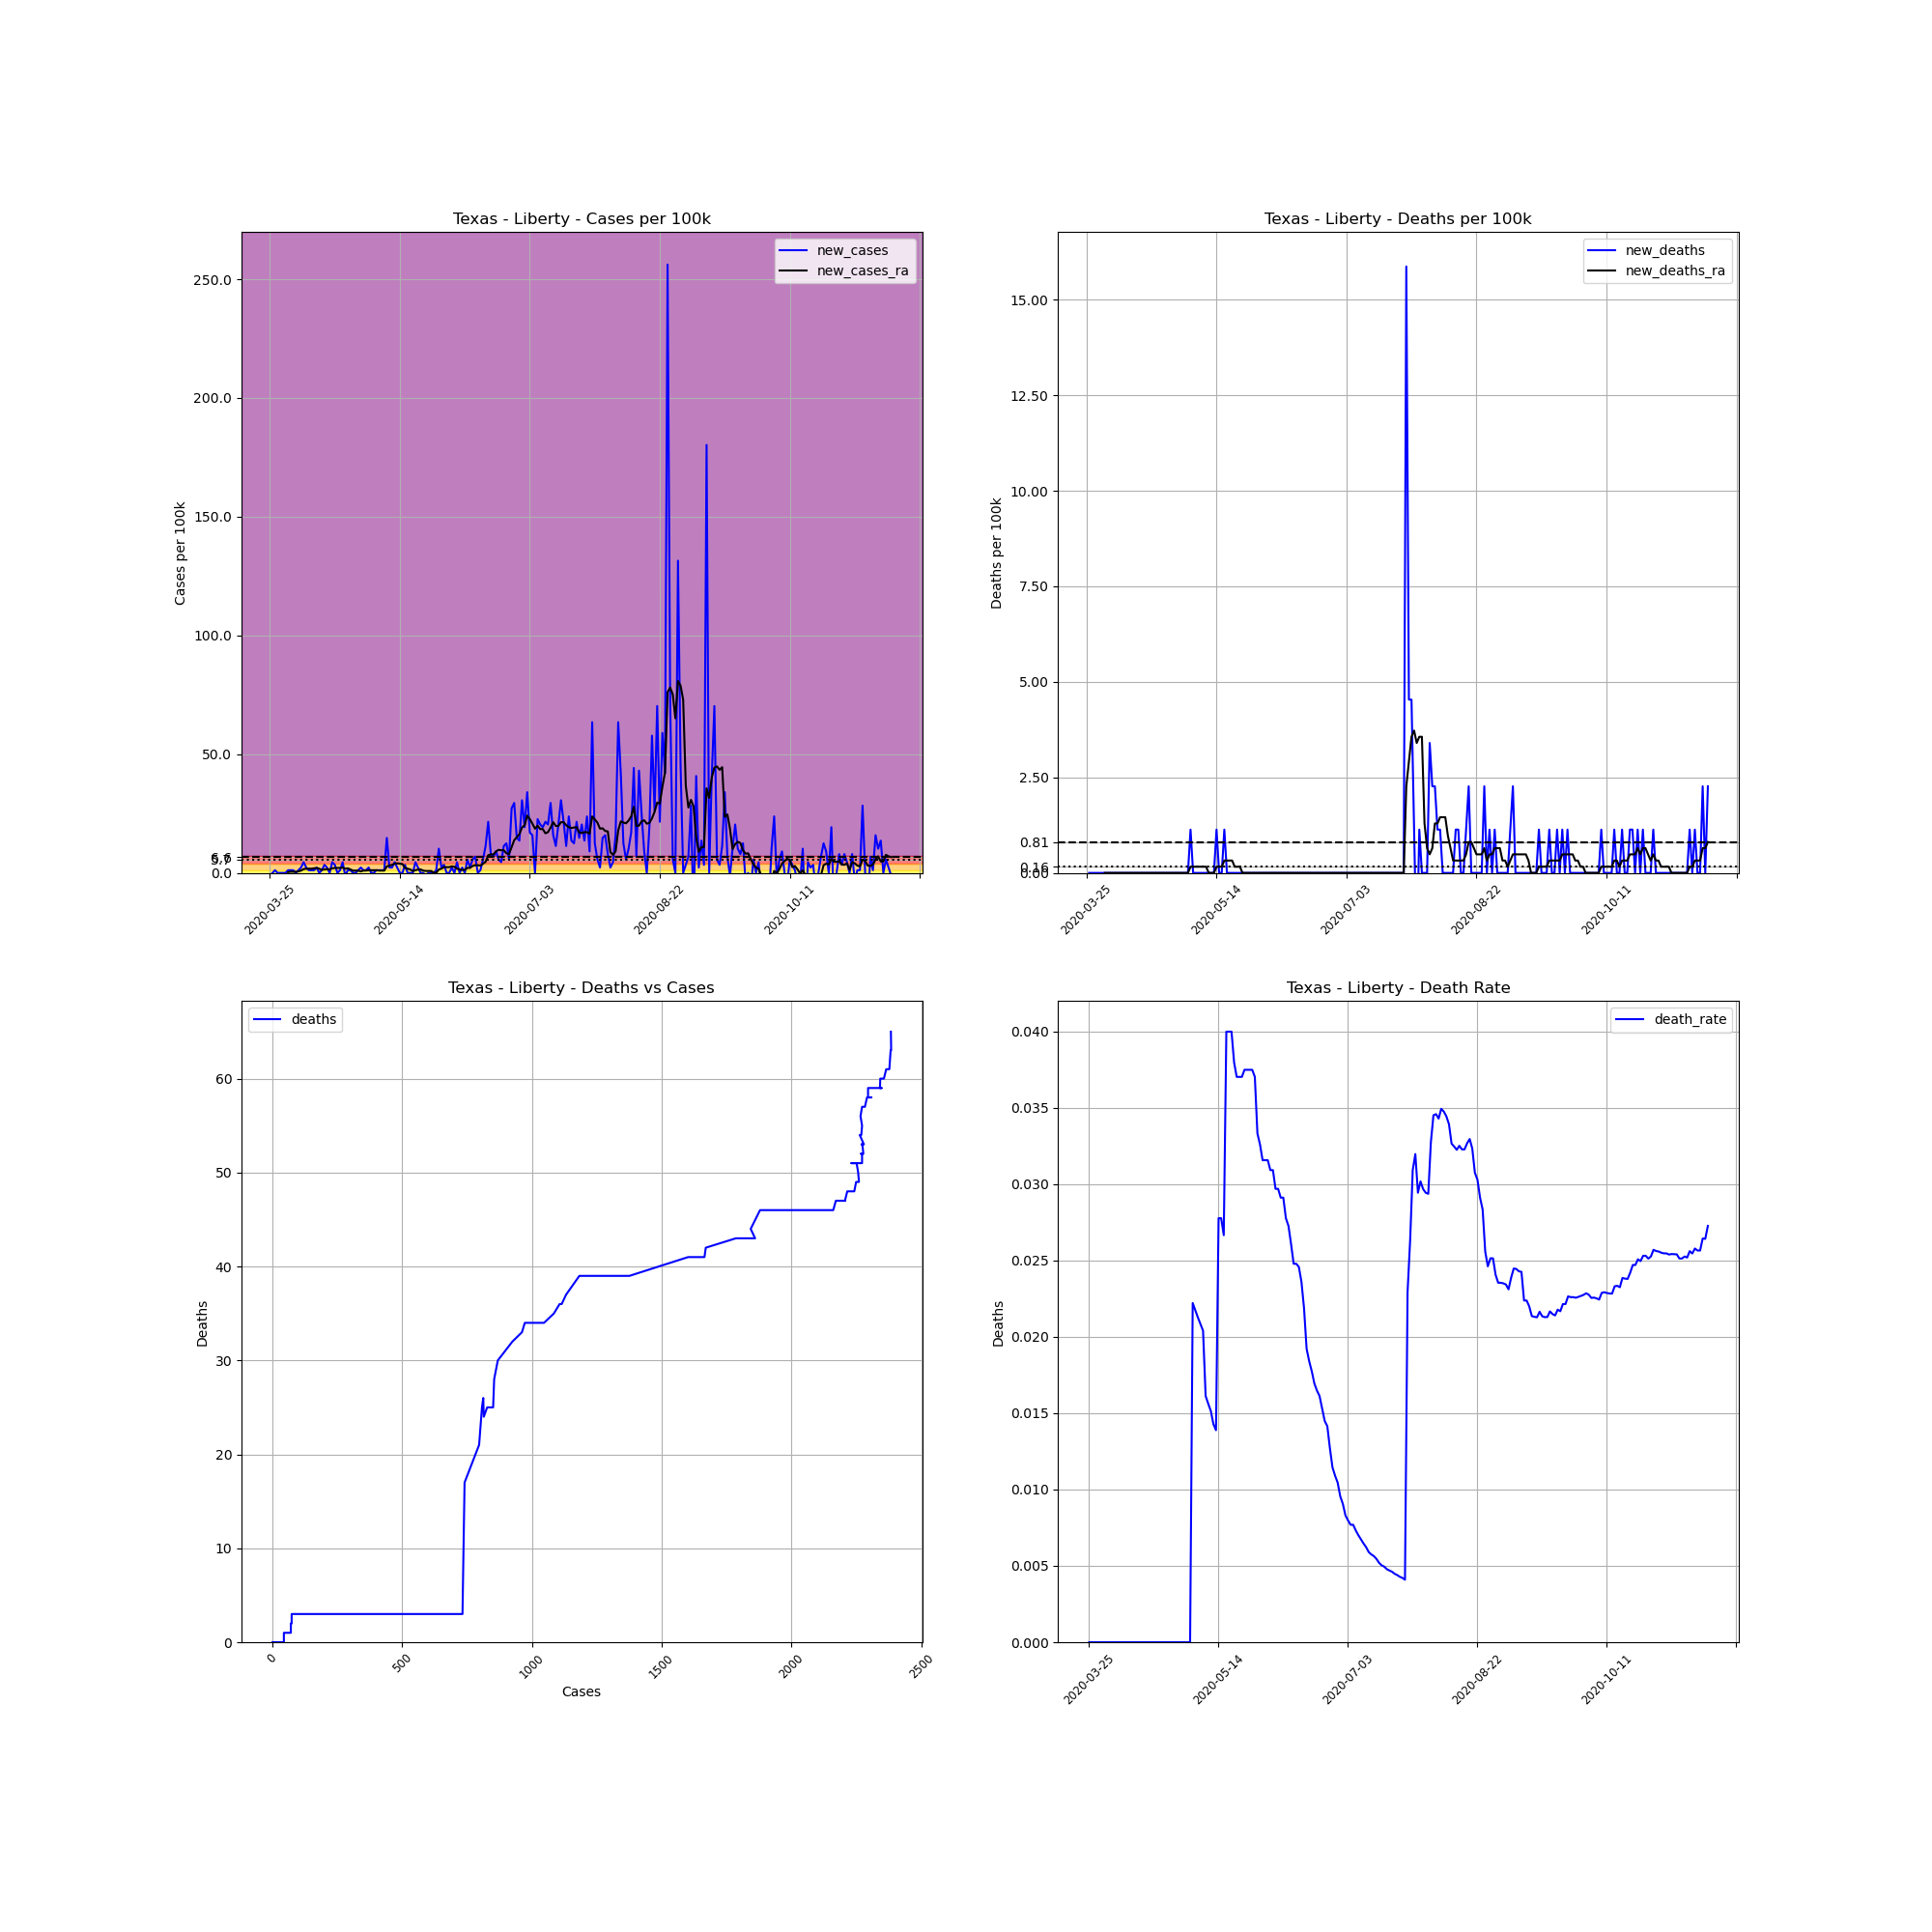

The data file committed next to this chart (first rows):
, date, county, state, fips, cases, deaths, COUNTY, STNAME, CTYNAME, POPESTIMATE2019, cases_per_100k, deaths_per_100k, death_rate, new_cases, new_deaths, new_cases_ra, new_deaths_ra
363443, 2020-03-25, Liberty, Texas, 48291, 1, 0, 291, Texas, Liberty, 88219, 1.134, 0.0, 0.0, , , , 
363444, 2020-03-26, Liberty, Texas, 48291, 1, 0, 291, Texas, Liberty, 88219, 1.134, 0.0, 0.0, 0.0, 0.0, , 
363445, 2020-03-27, Liberty, Texas, 48291, 2, 0, 291, Texas, Liberty, 88219, 2.267, 0.0, 0.0, 1.134, 0.0, , 
363446, 2020-03-28, Liberty, Texas, 48291, 2, 0, 291, Texas, Liberty, 88219, 2.267, 0.0, 0.0, 0.0, 0.0, , 
363447, 2020-03-29, Liberty, Texas, 48291, 2, 0, 291, Texas, Liberty, 88219, 2.267, 0.0, 0.0, 0.0, 0.0, , 
363448, 2020-03-30, Liberty, Texas, 48291, 2, 0, 291, Texas, Liberty, 88219, 2.267, 0.0, 0.0, 0.0, 0.0, , 
363449, 2020-03-31, Liberty, Texas, 48291, 2, 0, 291, Texas, Liberty, 88219, 2.267, 0.0, 0.0, 0.0, 0.0, , 
363450, 2020-04-01, Liberty, Texas, 48291, 3, 0, 291, Texas, Liberty, 88219, 3.401, 0.0, 0.0, 1.134, 0.0, 0.3239, 0.0
363451, 2020-04-02, Liberty, Texas, 48291, 4, 0, 291, Texas, Liberty, 88219, 4.534, 0.0, 0.0, 1.134, 0.0, 0.4858, 0.0
363452, 2020-04-03, Liberty, Texas, 48291, 5, 0, 291, Texas, Liberty, 88219, 5.668, 0.0, 0.0, 1.134, 0.0, 0.4858, 0.0
363453, 2020-04-04, Liberty, Texas, 48291, 5, 0, 291, Texas, Liberty, 88219, 5.668, 0.0, 0.0, 0.0, 0.0, 0.4858, 0.0
363454, 2020-04-05, Liberty, Texas, 48291, 6, 0, 291, Texas, Liberty, 88219, 6.801, 0.0, 0.0, 1.134, 0.0, 0.6477, 0.0
363455, 2020-04-06, Liberty, Texas, 48291, 8, 0, 291, Texas, Liberty, 88219, 9.068, 0.0, 0.0, 2.267, 0.0, 0.9716, 0.0
363456, 2020-04-07, Liberty, Texas, 48291, 12, 0, 291, Texas, Liberty, 88219, 13.6, 0.0, 0.0, 4.534, 0.0, 1.619, 0.0
363457, 2020-04-08, Liberty, Texas, 48291, 14, 0, 291, Texas, Liberty, 88219, 15.87, 0.0, 0.0, 2.267, 0.0, 1.781, 0.0
363458, 2020-04-09, Liberty, Texas, 48291, 15, 0, 291, Texas, Liberty, 88219, 17, 0.0, 0.0, 1.134, 0.0, 1.781, 0.0
363459, 2020-04-10, Liberty, Texas, 48291, 16, 0, 291, Texas, Liberty, 88219, 18.14, 0.0, 0.0, 1.134, 0.0, 1.781, 0.0
363460, 2020-04-11, Liberty, Texas, 48291, 17, 0, 291, Texas, Liberty, 88219, 19.27, 0.0, 0.0, 1.134, 0.0, 1.943, 0.0
363461, 2020-04-12, Liberty, Texas, 48291, 19, 0, 291, Texas, Liberty, 88219, 21.54, 0.0, 0.0, 2.267, 0.0, 2.105, 0.0
363462, 2020-04-13, Liberty, Texas, 48291, 19, 0, 291, Texas, Liberty, 88219, 21.54, 0.0, 0.0, 0.0, 0.0, 1.781, 0.0
363463, 2020-04-14, Liberty, Texas, 48291, 20, 0, 291, Texas, Liberty, 88219, 22.67, 0.0, 0.0, 1.134, 0.0, 1.295, 0.0
363464, 2020-04-15, Liberty, Texas, 48291, 23, 0, 291, Texas, Liberty, 88219, 26.07, 0.0, 0.0, 3.401, 0.0, 1.457, 0.0
363465, 2020-04-16, Liberty, Texas, 48291, 25, 0, 291, Texas, Liberty, 88219, 28.34, 0.0, 0.0, 2.267, 0.0, 1.619, 0.0
363466, 2020-04-17, Liberty, Texas, 48291, 25, 0, 291, Texas, Liberty, 88219, 28.34, 0.0, 0.0, 0.0, 0.0, 1.457, 0.0
363467, 2020-04-18, Liberty, Texas, 48291, 29, 0, 291, Texas, Liberty, 88219, 32.87, 0.0, 0.0, 4.534, 0.0, 1.943, 0.0
363468, 2020-04-19, Liberty, Texas, 48291, 32, 0, 291, Texas, Liberty, 88219, 36.27, 0.0, 0.0, 3.401, 0.0, 2.105, 0.0
363469, 2020-04-20, Liberty, Texas, 48291, 32, 0, 291, Texas, Liberty, 88219, 36.27, 0.0, 0.0, 0.0, 0.0, 2.105, 0.0
363470, 2020-04-21, Liberty, Texas, 48291, 33, 0, 291, Texas, Liberty, 88219, 37.41, 0.0, 0.0, 1.134, 0.0, 2.105, 0.0
363471, 2020-04-22, Liberty, Texas, 48291, 37, 0, 291, Texas, Liberty, 88219, 41.94, 0.0, 0.0, 4.534, 0.0, 2.267, 0.0
363472, 2020-04-23, Liberty, Texas, 48291, 36, 0, 291, Texas, Liberty, 88219, 40.81, 0.0, 0.0, -1.134, 0.0, 1.781, 0.0
363473, 2020-04-24, Liberty, Texas, 48291, 37, 0, 291, Texas, Liberty, 88219, 41.94, 0.0, 0.0, 1.134, 0.0, 1.943, 0.0
363474, 2020-04-25, Liberty, Texas, 48291, 38, 0, 291, Texas, Liberty, 88219, 43.07, 0.0, 0.0, 1.134, 0.0, 1.457, 0.0
363475, 2020-04-26, Liberty, Texas, 48291, 38, 0, 291, Texas, Liberty, 88219, 43.07, 0.0, 0.0, 0.0, 0.0, 0.9716, 0.0
363476, 2020-04-27, Liberty, Texas, 48291, 38, 0, 291, Texas, Liberty, 88219, 43.07, 0.0, 0.0, 0.0, 0.0, 0.9716, 0.0
363477, 2020-04-28, Liberty, Texas, 48291, 39, 0, 291, Texas, Liberty, 88219, 44.21, 0.0, 0.0, 1.134, 0.0, 0.9716, 0.0
363478, 2020-04-29, Liberty, Texas, 48291, 41, 0, 291, Texas, Liberty, 88219, 46.48, 0.0, 0.0, 2.267, 0.0, 0.6477, 0.0
363479, 2020-04-30, Liberty, Texas, 48291, 42, 0, 291, Texas, Liberty, 88219, 47.61, 0.0, 0.0, 1.134, 0.0, 0.9716, 0.0
363480, 2020-05-01, Liberty, Texas, 48291, 43, 0, 291, Texas, Liberty, 88219, 48.74, 0.0, 0.0, 1.134, 0.0, 0.9716, 0.0
363481, 2020-05-02, Liberty, Texas, 48291, 45, 0, 291, Texas, Liberty, 88219, 51.01, 0.0, 0.0, 2.267, 0.0, 1.134, 0.0
363482, 2020-05-03, Liberty, Texas, 48291, 45, 0, 291, Texas, Liberty, 88219, 51.01, 0.0, 0.0, 0.0, 0.0, 1.134, 0.0
363483, 2020-05-04, Liberty, Texas, 48291, 45, 1, 291, Texas, Liberty, 88219, 51.01, 1.134, 0.02222, 0.0, 1.134, 1.134, 0.1619
363484, 2020-05-05, Liberty, Texas, 48291, 46, 1, 291, Texas, Liberty, 88219, 52.14, 1.134, 0.02174, 1.134, 0.0, 1.134, 0.1619
363485, 2020-05-06, Liberty, Texas, 48291, 47, 1, 291, Texas, Liberty, 88219, 53.28, 1.134, 0.02128, 1.134, 0.0, 0.9716, 0.1619
363486, 2020-05-07, Liberty, Texas, 48291, 48, 1, 291, Texas, Liberty, 88219, 54.41, 1.134, 0.02083, 1.134, 0.0, 0.9716, 0.1619
363487, 2020-05-08, Liberty, Texas, 48291, 49, 1, 291, Texas, Liberty, 88219, 55.54, 1.134, 0.02041, 1.134, 0.0, 0.9716, 0.1619
363488, 2020-05-09, Liberty, Texas, 48291, 62, 1, 291, Texas, Liberty, 88219, 70.28, 1.134, 0.01613, 14.74, 0.0, 2.753, 0.1619
363489, 2020-05-10, Liberty, Texas, 48291, 64, 1, 291, Texas, Liberty, 88219, 72.55, 1.134, 0.01562, 2.267, 0.0, 3.077, 0.1619
363490, 2020-05-11, Liberty, Texas, 48291, 66, 1, 291, Texas, Liberty, 88219, 74.81, 1.134, 0.01515, 2.267, 0.0, 3.401, 0.0
363491, 2020-05-12, Liberty, Texas, 48291, 70, 1, 291, Texas, Liberty, 88219, 79.35, 1.134, 0.01429, 4.534, 0.0, 3.886, 0.0
363492, 2020-05-13, Liberty, Texas, 48291, 72, 1, 291, Texas, Liberty, 88219, 81.62, 1.134, 0.01389, 2.267, 0.0, 4.048, 0.0
363493, 2020-05-14, Liberty, Texas, 48291, 72, 2, 291, Texas, Liberty, 88219, 81.62, 2.267, 0.02778, 0.0, 1.134, 3.886, 0.1619
363494, 2020-05-15, Liberty, Texas, 48291, 72, 2, 291, Texas, Liberty, 88219, 81.62, 2.267, 0.02778, 0.0, 0.0, 3.724, 0.1619
363495, 2020-05-16, Liberty, Texas, 48291, 75, 2, 291, Texas, Liberty, 88219, 85.02, 2.267, 0.02667, 3.401, 0.0, 2.105, 0.1619
363496, 2020-05-17, Liberty, Texas, 48291, 75, 3, 291, Texas, Liberty, 88219, 85.02, 3.401, 0.04, 0.0, 1.134, 1.781, 0.3239
363497, 2020-05-18, Liberty, Texas, 48291, 75, 3, 291, Texas, Liberty, 88219, 85.02, 3.401, 0.04, 0.0, 0.0, 1.457, 0.3239
363498, 2020-05-19, Liberty, Texas, 48291, 75, 3, 291, Texas, Liberty, 88219, 85.02, 3.401, 0.04, 0.0, 0.0, 0.8097, 0.3239
363499, 2020-05-20, Liberty, Texas, 48291, 79, 3, 291, Texas, Liberty, 88219, 89.55, 3.401, 0.03797, 4.534, 0.0, 1.134, 0.3239
363500, 2020-05-21, Liberty, Texas, 48291, 81, 3, 291, Texas, Liberty, 88219, 91.82, 3.401, 0.03704, 2.267, 0.0, 1.457, 0.1619
363501, 2020-05-22, Liberty, Texas, 48291, 81, 3, 291, Texas, Liberty, 88219, 91.82, 3.401, 0.03704, 0.0, 0.0, 1.457, 0.1619
363502, 2020-05-23, Liberty, Texas, 48291, 81, 3, 291, Texas, Liberty, 88219, 91.82, 3.401, 0.03704, 0.0, 0.0, 0.9716, 0.1619
... 180 more rows
